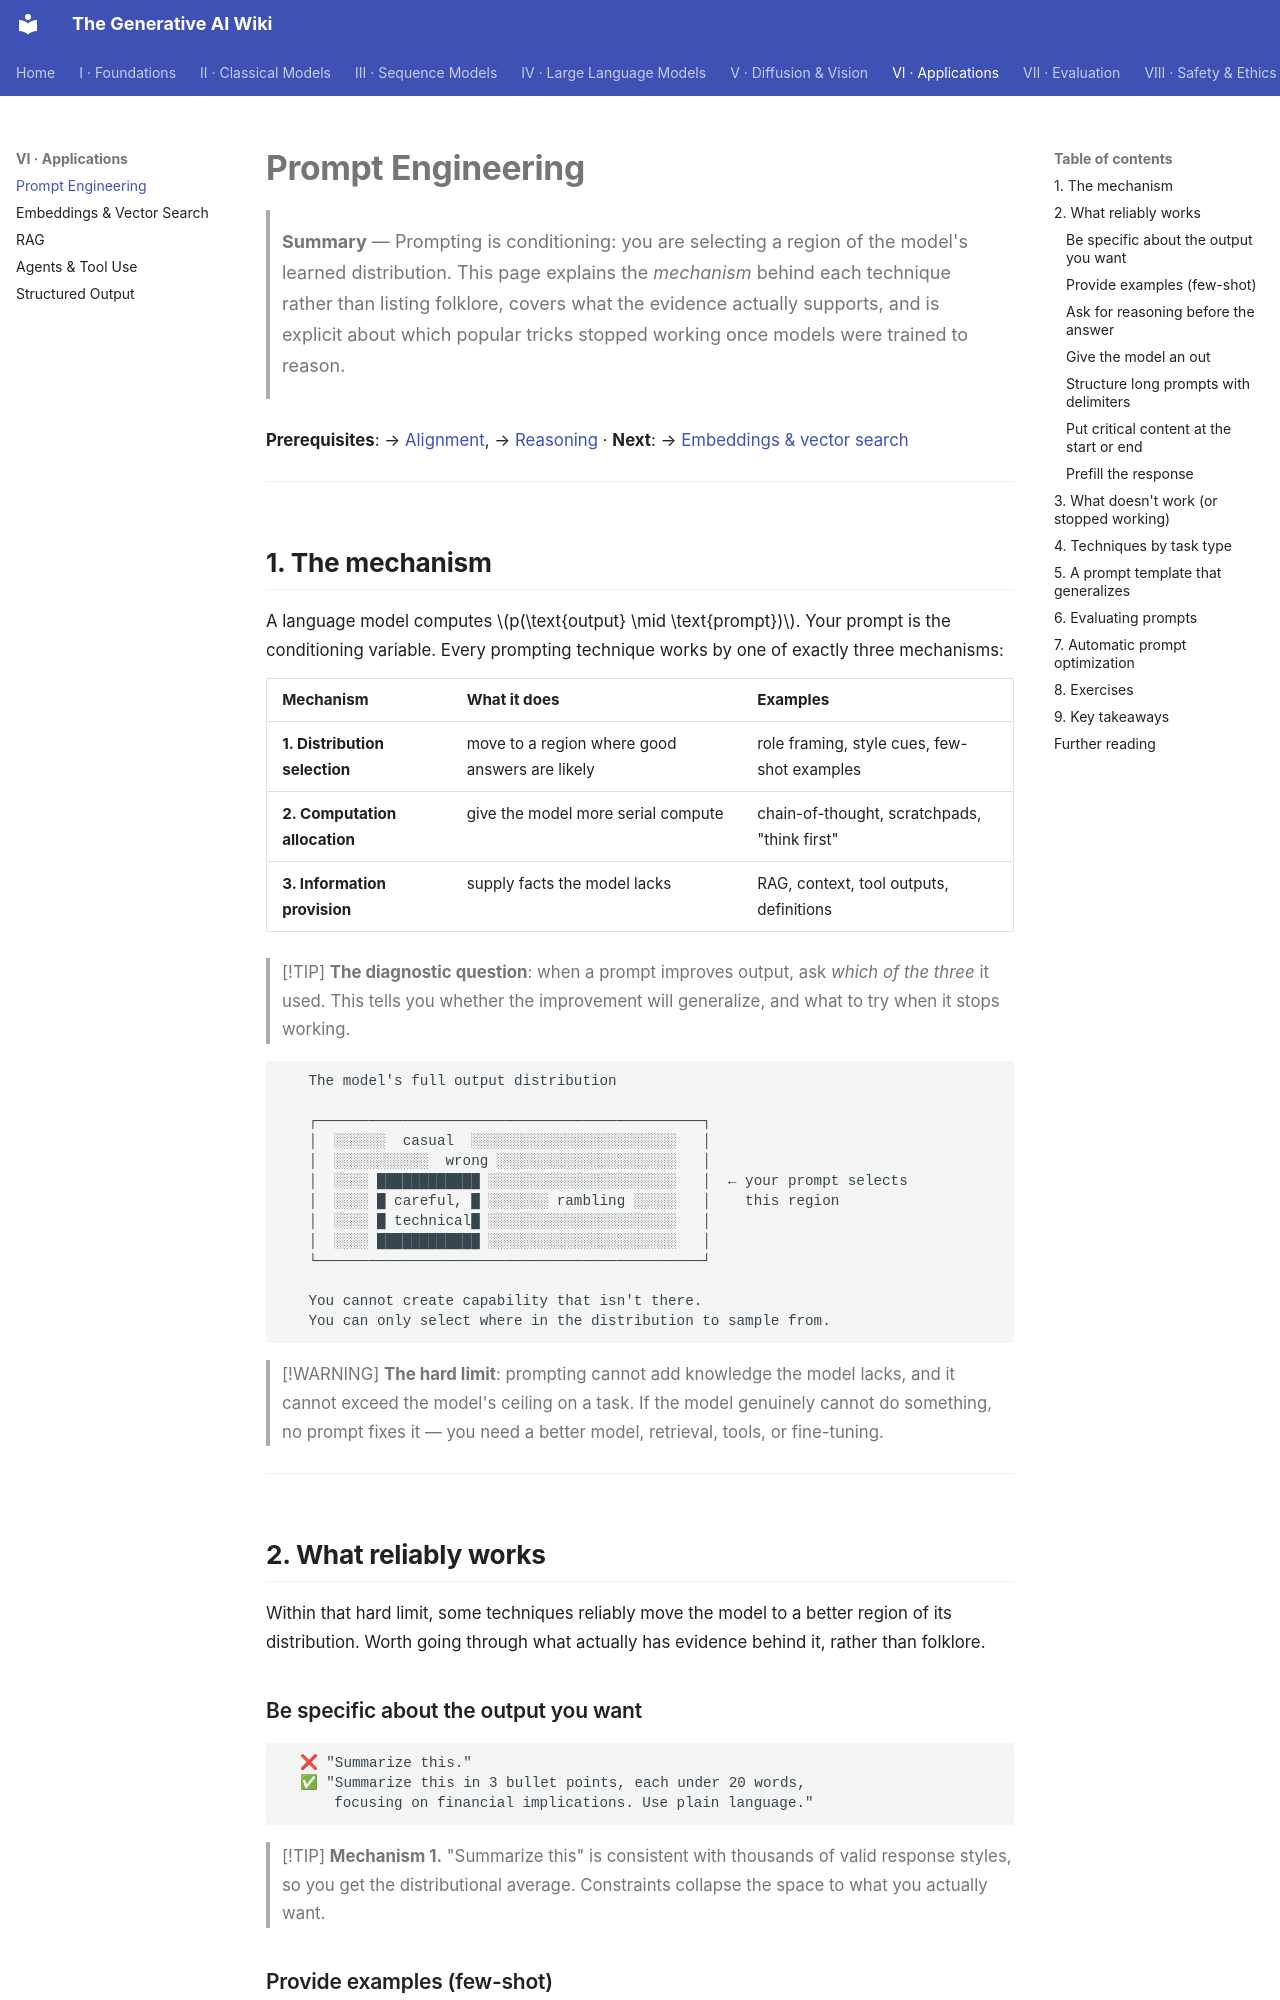

repository: Kirito-Excalibur/GenerativeAIDocs · page: 06-applications/01-prompt-engineering/index.html · generator: mkdocs

# Prompt Engineering

> **Summary** — Prompting is conditioning: you are selecting a region of the model's learned
> distribution. This page explains the *mechanism* behind each technique rather than listing
> folklore, covers what the evidence actually supports, and is explicit about which popular tricks
> stopped working once models were trained to reason.

**Prerequisites**: → [Alignment](../04-large-language-models/05-alignment.md), → [Reasoning](../04-large-language-models/10-reasoning.md) · **Next**: → [Embeddings & vector search](02-embeddings-and-vector-search.md)

---

## 1. The mechanism

A language model computes $p(\text{output} \mid \text{prompt})$. Your prompt is the conditioning
variable. Every prompting technique works by one of exactly three mechanisms:

| Mechanism | What it does | Examples |
|---|---|---|
| **1. Distribution selection** | move to a region where good answers are likely | role framing, style cues, few-shot examples |
| **2. Computation allocation** | give the model more serial compute | chain-of-thought, scratchpads, "think first" |
| **3. Information provision** | supply facts the model lacks | RAG, context, tool outputs, definitions |

> [!TIP]
> **The diagnostic question**: when a prompt improves output, ask *which of the three* it used.
> This tells you whether the improvement will generalize, and what to try when it stops working.

```
   The model's full output distribution

   ┌─────────────────────────────────────────────┐
   │  ░░░░░░  casual  ░░░░░░░░░░░░░░░░░░░░░░░░   │
   │  ░░░░░░░░░░░  wrong ░░░░░░░░░░░░░░░░░░░░░   │
   │  ░░░░ ████████████ ░░░░░░░░░░░░░░░░░░░░░░   │  ← your prompt selects
   │  ░░░░ █ careful, █ ░░░░░░░ rambling ░░░░░   │    this region
   │  ░░░░ █ technical█ ░░░░░░░░░░░░░░░░░░░░░░   │
   │  ░░░░ ████████████ ░░░░░░░░░░░░░░░░░░░░░░   │
   └─────────────────────────────────────────────┘

   You cannot create capability that isn't there.
   You can only select where in the distribution to sample from.
```

> [!WARNING]
> **The hard limit**: prompting cannot add knowledge the model lacks, and it cannot exceed the
> model's ceiling on a task. If the model genuinely cannot do something, no prompt fixes it — you
> need a better model, retrieval, tools, or fine-tuning.

---

## 2. What reliably works

Within that hard limit, some techniques reliably move the model to a better region of its distribution. Worth going through what actually has evidence behind it, rather than folklore.

### Be specific about the output you want

```
  ❌ "Summarize this."
  ✅ "Summarize this in 3 bullet points, each under 20 words,
      focusing on financial implications. Use plain language."
```

> [!TIP]
> **Mechanism 1.** "Summarize this" is consistent with thousands of valid response styles, so you
> get the distributional average. Constraints collapse the space to what you actually want.
